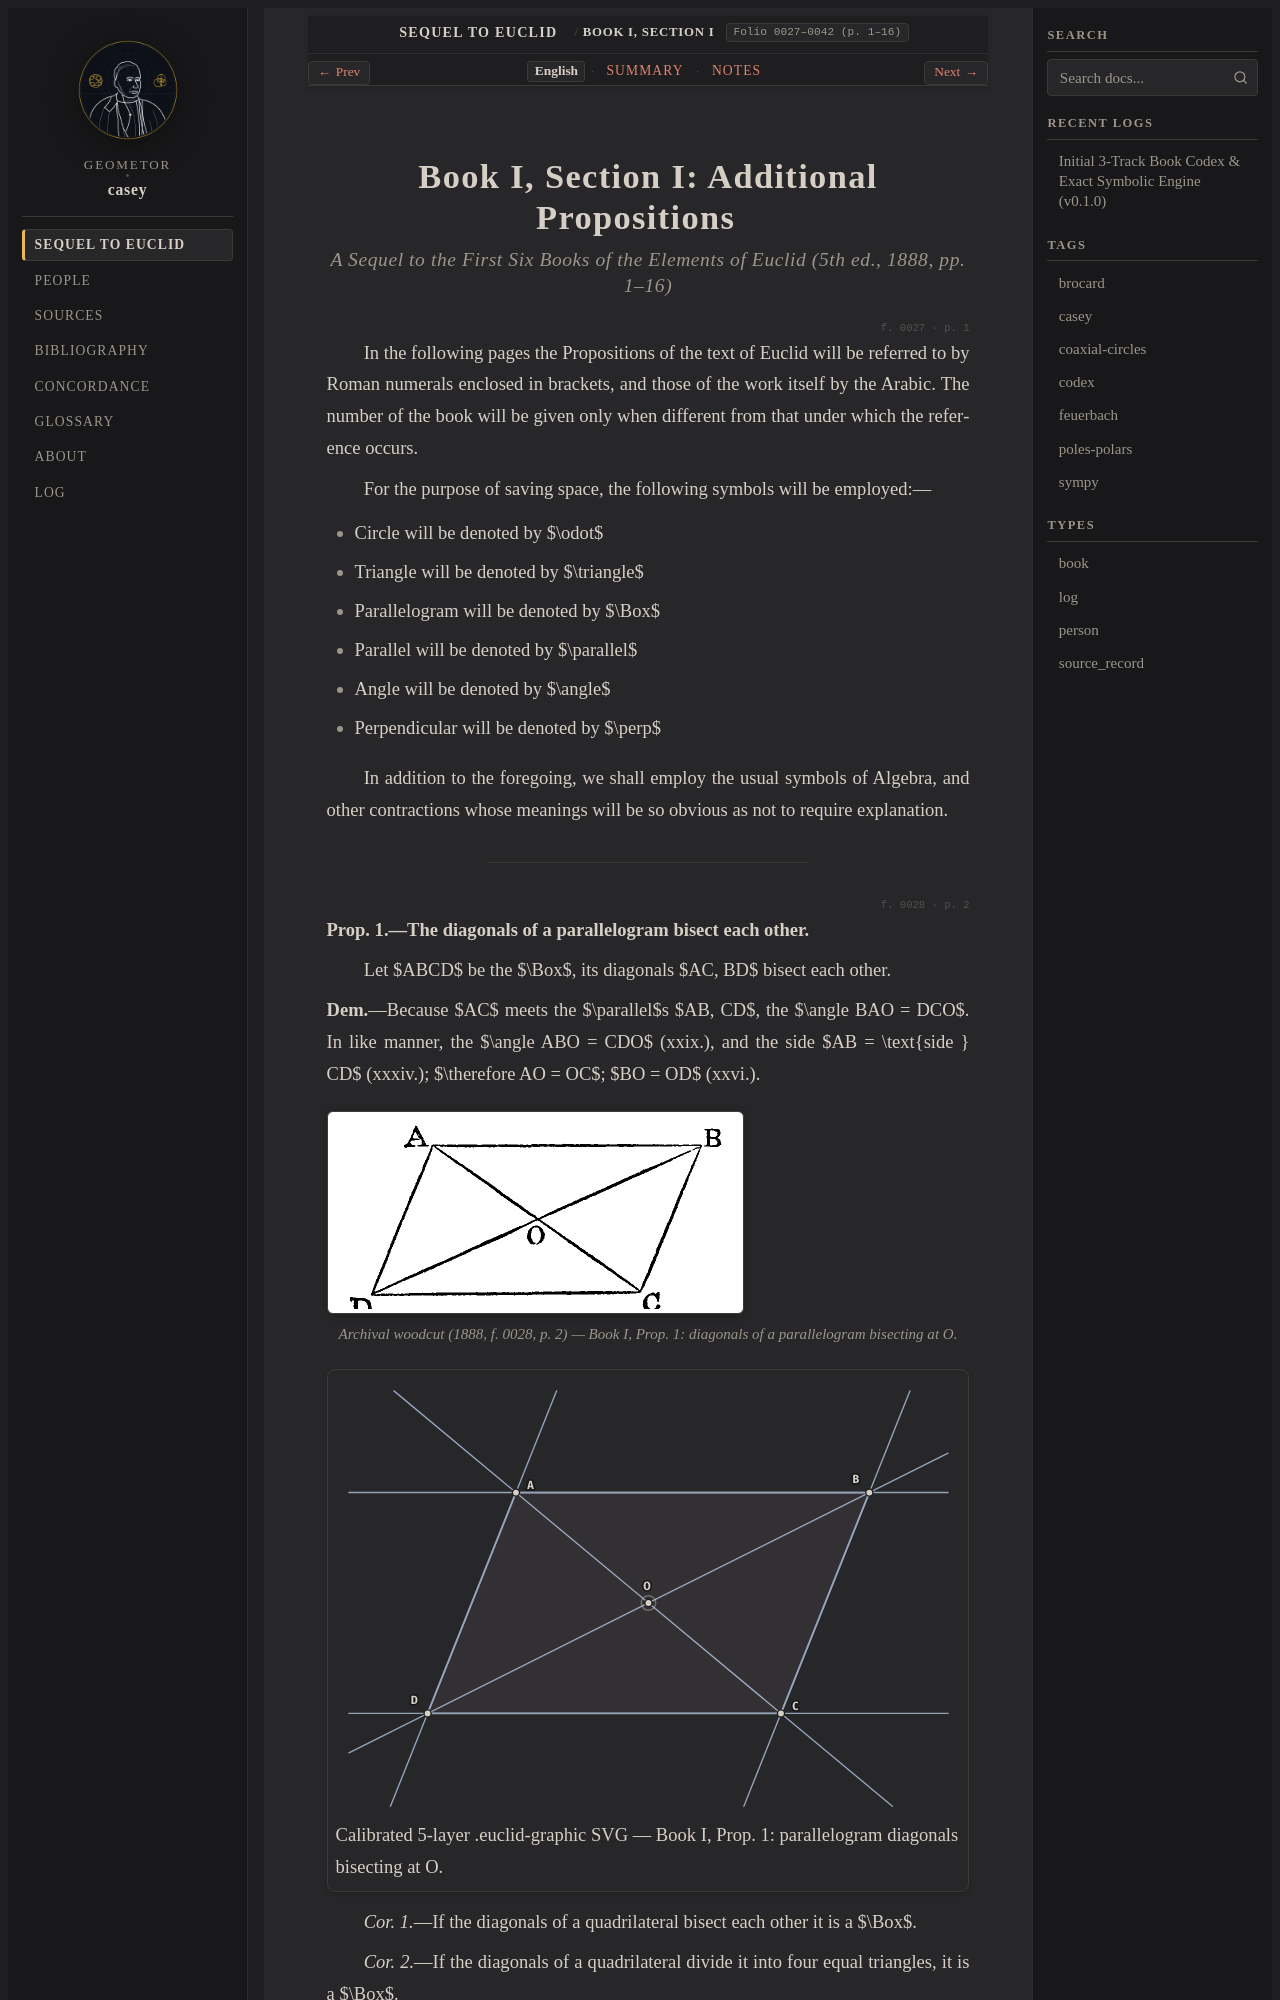

repository: geometor/casey · page: sequel_to_euclid/book_01/section_01-en.html · generator: sphinx

:title: Book I, Section I: Additional Propositions (1888 English)
:layout: book
:canonical_id: Book I, Section I
:order: 1
:folio: 0027–0042 (p. 1–16)
:tracks: English: section_01-en | Summary: section_01-summary | Notes: section_01-notes

.. _casey-book-01-sec-01:
.. _casey-book-01-sec-01-en:
.. _sequel-unit-1-en:
